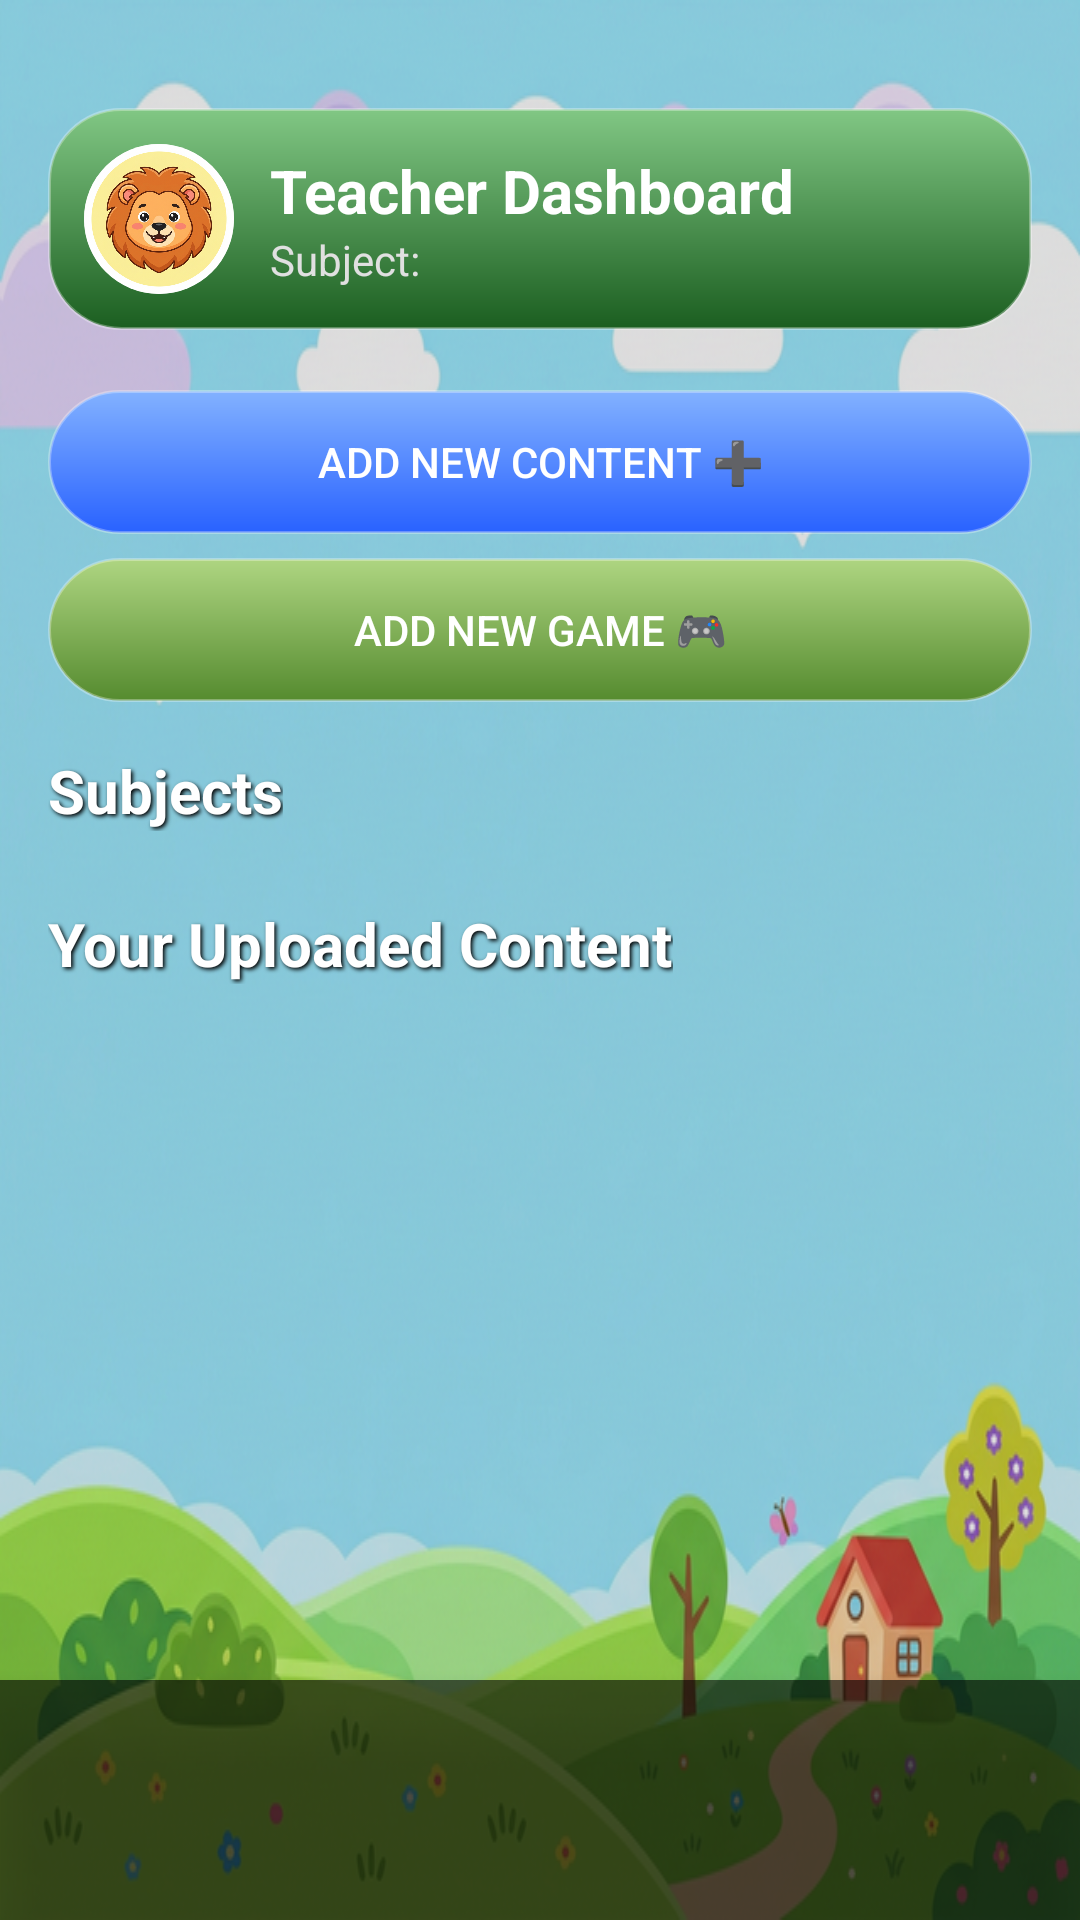

The Android layout XML behind this screen, and the referenced resources:
<!-- AndroidManifest.xml: application theme Theme.RuralLearningApp -->
<!-- res/layout/activity_teacher_dashboard.xml -->
<?xml version="1.0" encoding="utf-8"?>
<FrameLayout xmlns:android="http://schemas.android.com/apk/res/android"
    xmlns:app="http://schemas.android.com/apk/res-auto"
    android:layout_width="match_parent"
    android:layout_height="match_parent"
    android:background="@drawable/app_background">

    
    <View
        android:layout_width="match_parent"
        android:layout_height="match_parent"
        android:background="#22000000" />

    
    <LinearLayout
        android:layout_width="match_parent"
        android:layout_height="80dp"
        android:layout_gravity="bottom"
        android:orientation="horizontal"
        android:gravity="center"
        android:paddingBottom="16dp"
        android:elevation="10dp"
        android:background="#99000000">
        

            
        <ImageView
            android:id="@+id/btnNavProfile"
            android:layout_width="0dp"
            android:layout_weight="1"
            android:layout_height="60dp"
            android:src="@drawable/ic_profile"
            android:padding="16dp"
            android:contentDescription="Profile" />

        <ImageView
            android:id="@+id/btnNavLogout"
            android:layout_width="0dp"
            android:layout_weight="1"
            android:layout_height="60dp"
            android:src="@drawable/ic_logout"
            android:padding="16dp"
            android:contentDescription="Logout" />
    </LinearLayout>

    <ScrollView
        android:layout_width="match_parent"
        android:layout_height="match_parent"
        android:paddingBottom="100dp"
        android:clipToPadding="false">
        
        <LinearLayout
            android:layout_width="match_parent"
            android:layout_height="wrap_content"
            android:orientation="vertical"
            android:padding="16dp">

            
            <LinearLayout
                android:layout_width="match_parent"
                android:layout_height="wrap_content"
                android:background="@drawable/bg_gradient_green"
                android:elevation="6dp"
                android:padding="12dp"
                android:orientation="horizontal"
                android:gravity="center_vertical"
                android:layout_marginBottom="20dp"
                android:layout_marginTop="20dp">
                
                <androidx.cardview.widget.CardView
                    android:layout_width="50dp"
                    android:layout_height="50dp"
                    app:cardCornerRadius="25dp"
                    app:cardElevation="0dp"
                    android:layout_marginEnd="12dp">
                    <ImageView
                        android:id="@+id/dashAvatar"
                        android:layout_width="match_parent"
                        android:layout_height="match_parent"
                        android:src="@drawable/avatar_lion"
                        android:scaleType="centerCrop"
                        android:contentDescription="Avatar" />
                </androidx.cardview.widget.CardView>
                
                <LinearLayout
                    android:layout_width="0dp"
                    android:layout_weight="1"
                    android:layout_height="wrap_content"
                    android:orientation="vertical">
                    <TextView
                        android:id="@+id/tvTeacherName"
                        android:layout_width="wrap_content"
                        android:layout_height="wrap_content"
                        android:text="@string/teacher_dashboard_title"
                        android:textSize="20sp"
                        android:textStyle="bold"
                        android:textColor="#FFFFFF"/>
                    <TextView
                        android:id="@+id/tvTeacherSubject"
                        android:layout_width="wrap_content"
                        android:layout_height="wrap_content"
                        android:text="@string/teacher_subject_label"
                        android:textSize="14sp"
                        android:textColor="#E0E0E0"/>
                </LinearLayout>

                <ImageView
                    android:id="@+id/btnRefreshContent"
                    android:layout_width="40dp"
                    android:layout_height="40dp"
                    android:src="@drawable/ic_refresh"
                    android:background="?attr/selectableItemBackgroundBorderless"
                    android:padding="8dp"
                    android:contentDescription="Refresh"/>
            </LinearLayout>

            <Button
                android:id="@+id/btnAddContent"
                android:layout_width="match_parent"
                android:layout_height="wrap_content"
                android:text="@string/btn_add_content"
                android:background="@drawable/bg_gradient_blue"
                android:textColor="#FFFFFF"
                android:layout_marginBottom="8dp"
                android:elevation="4dp"/>

            <Button
                android:id="@+id/btnAddGame"
                android:layout_width="match_parent"
                android:layout_height="wrap_content"
                android:text="@string/btn_add_game"
                android:background="@drawable/bg_gradient_light_green"
                android:textColor="#FFFFFF"
                android:layout_marginBottom="16dp"
                android:elevation="4dp"/>

            <TextView
                android:id="@+id/tvSubjectsSection"
                android:layout_width="wrap_content"
                android:layout_height="wrap_content"
                android:text="Subjects"
                android:textColor="#FFFFFF"
                android:textSize="20sp"
                android:textStyle="bold"
                android:shadowColor="#000"
                android:shadowDx="2"
                android:shadowDy="2"
                android:shadowRadius="3"
                android:layout_marginBottom="8dp"/>

            
            <androidx.recyclerview.widget.RecyclerView
                android:id="@+id/rvTeacherSubjects"
                android:layout_width="match_parent"
                android:layout_height="wrap_content"
                android:layout_marginBottom="16dp"
                android:nestedScrollingEnabled="false" />

            <TextView
                android:id="@+id/tvUploadedSection"
                android:layout_width="wrap_content"
                android:layout_height="wrap_content"
                android:text="@string/teacher_uploaded_section"
                android:textColor="#FFFFFF"
                android:textSize="20sp"
                android:textStyle="bold"
                android:shadowColor="#000"
                android:shadowDx="2"
                android:shadowDy="2"
                android:shadowRadius="3"
                android:layout_marginBottom="16dp"/>

            
            <androidx.recyclerview.widget.RecyclerView
                android:id="@+id/rvTeacherContent"
                android:layout_width="match_parent"
                android:layout_height="wrap_content"
                android:nestedScrollingEnabled="false" />

            <LinearLayout
                android:id="@+id/emptyStateLayout"
                android:layout_width="match_parent"
                android:layout_height="300dp"
                android:orientation="vertical"
                android:gravity="center"
                android:visibility="gone">

                <ImageView
                    android:layout_width="120dp"
                    android:layout_height="120dp"
                    android:src="@drawable/ic_book_illustration"
                    android:alpha="0.8"
                    android:layout_marginBottom="16dp"/>

                <TextView
                    android:layout_width="wrap_content"
                    android:layout_height="wrap_content"
                    android:text="@string/teacher_empty_state_title"
                    android:textSize="18sp"
                    android:textStyle="bold"
                    android:textColor="#FFFFFF"
                    android:gravity="center" />
                
                <TextView
                    android:layout_width="wrap_content"
                    android:layout_height="wrap_content"
                    android:text="@string/teacher_empty_state_desc"
                    android:textSize="14sp"
                    android:textColor="#E0E0E0"
                    android:layout_marginTop="8dp"
                    android:gravity="center" />
            </LinearLayout>

        </LinearLayout>
    </ScrollView>
</FrameLayout>
<!-- resources referenced by this layout -->
<resources>
  <!-- drawable app_background: png bitmap (drawable, 390578 bytes) -->
  <!-- drawable avatar_lion: png bitmap (drawable, 437072 bytes) -->
  <!-- drawable bg_gradient_blue (drawable) -->
  <?xml version="1.0" encoding="utf-8"?>
  <shape xmlns:android="http://schemas.android.com/apk/res/android"
      android:shape="rectangle">
      <gradient
          android:startColor="#82B1FF"
          android:endColor="#2962FF"
          android:angle="270" />
      <corners android:radius="24dp" />
      <stroke android:width="1dp" android:color="#4DFFFFFF" />
  </shape>
  <!-- drawable bg_gradient_green (drawable) -->
  <?xml version="1.0" encoding="utf-8"?>
  <shape xmlns:android="http://schemas.android.com/apk/res/android"
      android:shape="rectangle">
      <gradient
          android:startColor="#81C784"
          android:endColor="#1B5E20"
          android:angle="270" />
      <corners android:radius="24dp" />
      <stroke android:width="1dp" android:color="#4DFFFFFF" />
  </shape>
  <!-- drawable bg_gradient_light_green (drawable) -->
  <?xml version="1.0" encoding="utf-8"?>
  <shape xmlns:android="http://schemas.android.com/apk/res/android"
      android:shape="rectangle">
      <gradient
          android:startColor="#AED581"
          android:endColor="#558B2F"
          android:angle="270" />
      <corners android:radius="24dp" />
      <stroke android:width="1dp" android:color="#4DFFFFFF" />
  </shape>
  <!-- drawable ic_book_illustration (drawable) -->
  <vector xmlns:android="http://schemas.android.com/apk/res/android"
      android:width="24dp"
      android:height="24dp"
      android:viewportWidth="24"
      android:viewportHeight="24">
    <path
        android:fillColor="#FFB74D"
        android:pathData="M18,2H6C4.9,2 4,2.9 4,4v16c0,1.1 0.9,2 2,2h12c1.1,0 2,-0.9 2,-2V4c0,-1.1 -0.9,-2 -2,-2zM18,20H6V4h2v8l2.5,-1.5L13,12V4h5v16z"/>
  </vector>
  <string name="btn_add_content">Add New Content ➕</string>
  <string name="btn_add_game">Add New Game 🎮</string>
  <string name="teacher_dashboard_title">Teacher Dashboard</string>
  <string name="teacher_empty_state_desc">Click \'Add New Content\' to start.</string>
  <string name="teacher_empty_state_title">No content uploaded yet 📚</string>
  <string name="teacher_subject_label">Subject:</string>
  <string name="teacher_uploaded_section">Your Uploaded Content</string>
  <style name="Theme.RuralLearningApp" parent="Base.Theme.RuralLearningApp" />
  <style name="Base.Theme.RuralLearningApp" parent="Theme.Material3.Light.NoActionBar">
          
          
      </style>
</resources>
